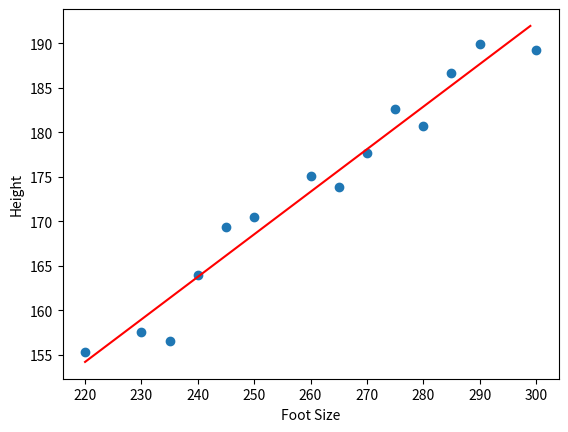

The matplotlib source for this figure:
import numpy as np
import pandas as pd
import matplotlib.pyplot as plt

height = [155.3, 157.5, 156.5, 163.9, 169.3, 170.5, 195.5, 175.1, 173.8, 177.7, 182.6, 180.7, 186.7, 189.9, 189.2]
foot_size = [220, 230, 235, 240, 245, 250, 255, 260, 265, 270, 275, 280, 285, 290, 300]

# 데이터 전처리
# 극단치 데이터 제거
foot_size = foot_size[0:6] + foot_size[7:]
height = height[0:6] + height[7:]

# numpy 배열로 변환
x = np.array(foot_size)
y = np.array(height)

# 최소제곱법 구현
a = np.sum((y-np.mean(y))*(x-np.mean(x))) # a(기울기)의 분자
a = a/np.sum((x-np.mean(x))**2) # a(기울기)의 분모를 구현하고 분자로 나눔
b = np.mean(y)-a*np.mean(x) # b(절편)

# print(f'a(기울기) : {a}, b(절편) : {b}')


# 회귀선 구하기
line_x = np.arange(min(x), max(x), 1) # x축 데이터의 최솟값부터 최댓값까지 1(cm)간격으로 line_x에 저장
line_y = a*line_x + b # 저장된 line_x를 통해 line_y에 저장


# 회귀선 시각화
plt.plot(line_x, line_y, color = 'r')
plt.scatter(x, y)
# 데이터를 그래프로 시각화
# plt.scatter(foot_size, height) # scatter(x, y)
plt.xlabel('Foot Size') # x축 데이터 명칭
plt.ylabel('Height') # y축 데이터 명칭


plt.show()
